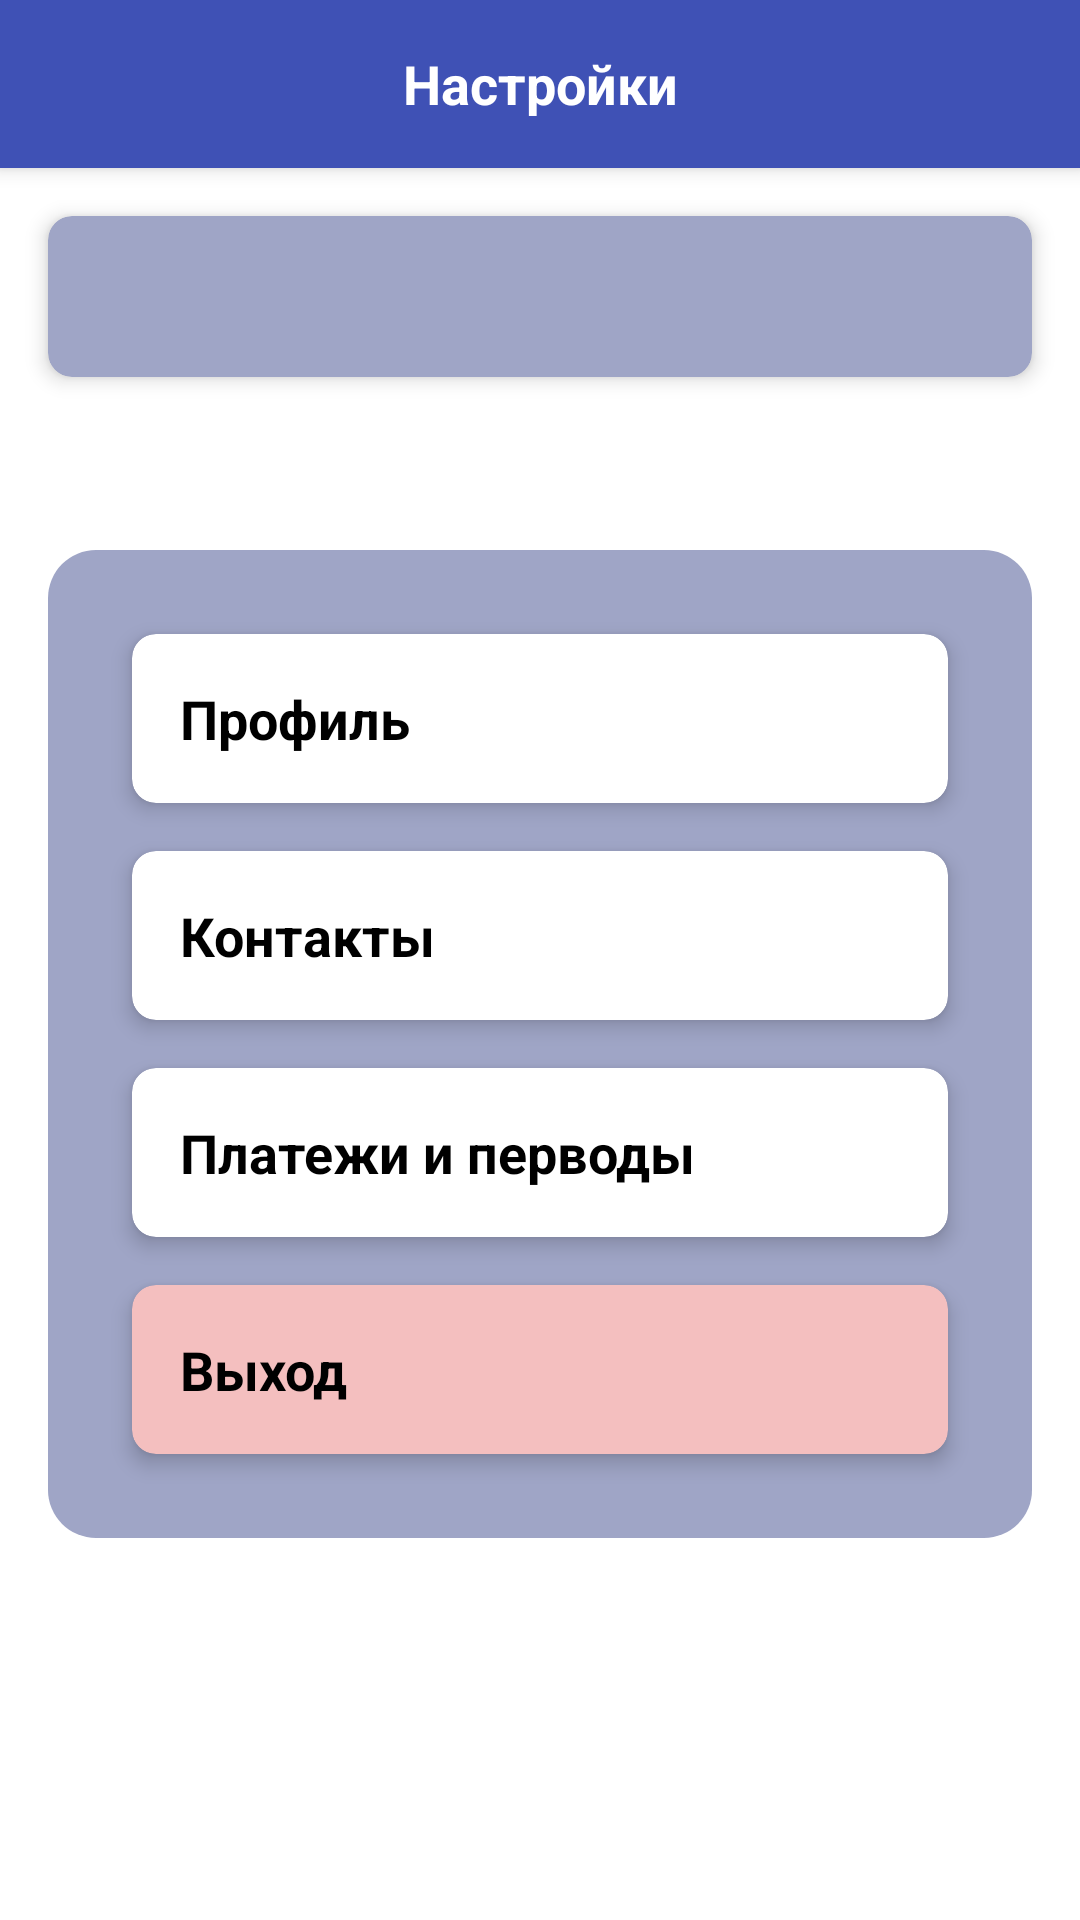

The Android layout XML behind this screen, and the referenced resources:
<!-- AndroidManifest.xml: application theme Theme.Courutin_test_fire -->
<!-- res/layout/fragment_setting.xml -->
<?xml version="1.0" encoding="utf-8"?>
<androidx.constraintlayout.widget.ConstraintLayout xmlns:android="http://schemas.android.com/apk/res/android"
    xmlns:app="http://schemas.android.com/apk/res-auto"
    xmlns:tools="http://schemas.android.com/tools"
    android:layout_width="match_parent"
    android:layout_height="match_parent"
    tools:context=".fragment.SettingFragment">

    

    <TextView
        android:id="@+id/topTextView"
        android:layout_width="0dp"
        android:layout_height="?attr/actionBarSize"
        android:background="#3F51B5"
        android:elevation="4dp"
        android:gravity="center"
        android:text="Настройки"
        android:textColor="@color/white"
        android:textSize="18sp"
        android:textStyle="bold"
        app:layout_constraintEnd_toEndOf="parent"
        app:layout_constraintStart_toStartOf="parent"
        app:layout_constraintTop_toTopOf="parent" />

    <androidx.cardview.widget.CardView
        android:id="@+id/id_member"
        android:layout_width="match_parent"
        android:layout_height="wrap_content"
        android:layout_marginHorizontal="16dp"
        android:layout_marginTop="16dp"
        app:cardBackgroundColor="@color/dop"
        app:cardCornerRadius="8dp"
        app:layout_constraintTop_toBottomOf="@id/topTextView"
        app:cardElevation="4dp">

        <TextView
            android:id="@+id/tv_id"
            android:layout_width="match_parent"
            android:layout_height="wrap_content"
            android:padding="16dp"
            android:textColor="#000000"
            android:textSize="16sp"
            android:gravity="center"
            android:textStyle="bold"/>
    </androidx.cardview.widget.CardView>

    <LinearLayout
        android:layout_width="match_parent"
        android:layout_height="wrap_content"
        android:orientation="vertical"
        android:background="@drawable/my_rounded_button_background"
        android:layout_margin="16dp"
        android:padding="12dp"
        app:layout_constraintTop_toBottomOf="@id/topTextView"
        app:layout_constraintBottom_toBottomOf="parent">

        
        <androidx.cardview.widget.CardView
            android:id="@+id/bt_info_acc"
            android:layout_width="match_parent"
            android:layout_height="wrap_content"
            android:layout_marginHorizontal="16dp"
            android:layout_marginTop="16dp"
            app:cardBackgroundColor="#FFFFFF"
            app:cardCornerRadius="8dp"
            app:cardElevation="4dp">

            <TextView
                android:layout_width="match_parent"
                android:layout_height="wrap_content"
                android:padding="16dp"
                android:text="Профиль"
                android:textColor="#000000"
                android:textSize="18sp"
                android:textStyle="bold" />

        </androidx.cardview.widget.CardView>

        
        <androidx.cardview.widget.CardView
            android:id="@+id/bt_send"
            android:layout_width="match_parent"
            android:layout_height="wrap_content"
            android:layout_marginHorizontal="16dp"
            android:layout_marginTop="16dp"
            app:cardBackgroundColor="#FFFFFF"
            app:cardCornerRadius="8dp"
            app:cardElevation="4dp">

            <TextView
                android:layout_width="match_parent"
                android:layout_height="wrap_content"
                android:padding="16dp"
                android:text="Контакты"
                android:textColor="#000000"
                android:textSize="18sp"
                android:textStyle="bold"/>

        </androidx.cardview.widget.CardView>

        
        <androidx.cardview.widget.CardView
            android:layout_width="match_parent"
            android:layout_height="wrap_content"
            android:layout_marginHorizontal="16dp"
            android:layout_marginTop="16dp"
            app:cardBackgroundColor="#FFFFFF"
            app:cardCornerRadius="8dp"
            app:cardElevation="4dp">

            <TextView
                android:layout_width="match_parent"
                android:layout_height="wrap_content"
                android:padding="16dp"
                android:text="Платежи и перводы"
                android:textColor="#000000"
                android:textSize="18sp"
                android:textStyle="bold"/>

        </androidx.cardview.widget.CardView>
        
        <androidx.cardview.widget.CardView
            android:id="@+id/bt_exit"
            android:layout_width="match_parent"
            android:layout_height="wrap_content"
            android:layout_marginHorizontal="16dp"
            android:layout_marginTop="16dp"
            android:layout_marginBottom="16dp"
            app:cardBackgroundColor="#F4BFBF"
            app:cardCornerRadius="8dp"
            app:cardElevation="4dp">

            <TextView
                android:layout_width="match_parent"
                android:layout_height="wrap_content"
                android:padding="16dp"
                android:text="Выход"
                android:textColor="#000000"
                android:textSize="18sp"
                android:textStyle="bold"/>

        </androidx.cardview.widget.CardView>

    </LinearLayout>





</androidx.constraintlayout.widget.ConstraintLayout>
<!-- resources referenced by this layout -->
<resources>
  <color name="dop">#9FA5C6</color>
  <color name="white">#FFFFFFFF</color>
  <!-- drawable my_rounded_button_background (drawable) -->
  <?xml version="1.0" encoding="utf-8"?>
  <shape xmlns:android="http://schemas.android.com/apk/res/android"
      android:shape="rectangle">
      <corners android:radius="16dp" />
      <solid android:color="@color/dop" />
  </shape>
  <style name="Theme.Courutin_test_fire" parent="Theme.MaterialComponents.DayNight.NoActionBar">
          
          <item name="colorPrimary">@color/purple_500</item>
          <item name="colorPrimaryVariant">@color/purple_700</item>
          <item name="colorOnPrimary">@color/white</item>
          
          <item name="colorSecondary">@color/teal_200</item>
          <item name="colorSecondaryVariant">@color/teal_700</item>
          <item name="colorOnSecondary">@color/black</item>
          
          <item name="android:statusBarColor" tools:targetApi="l">?attr/colorPrimaryVariant</item>
          
      </style>
  <color name="purple_500">#FF6200EE</color>
  <color name="purple_700">#273A9F</color>
  <color name="teal_200">#FF03DAC5</color>
  <color name="teal_700">#FF018786</color>
  <color name="black">#FF000000</color>
</resources>
